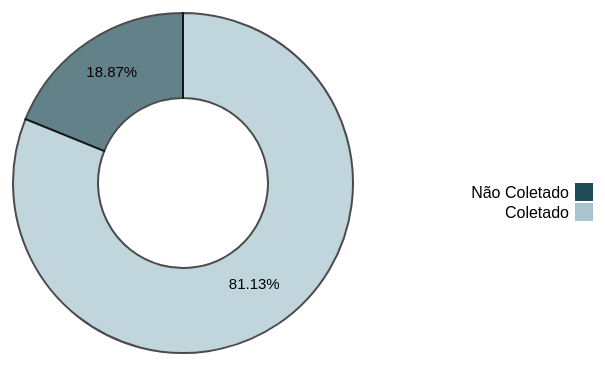
D3 v5 page, settled after 480 driven frames (8 s of simulated time); the page loaded 1 data file(s).


// ── assets/chart9.js
/*d3.csv("data/coletados.csv").then(data => {
    const width = 500,
        height = 500,
        margin = 40;

    const radius = Math.min(width, height) / 2 - margin;

    const svg = d3.select("#chart9 svg")
        .append("g")
        .attr("transform", `translate(${width / 2},${height / 2})`);

    const color = d3.scaleOrdinal()
        .domain(data)
        .range(d3.schemeCategory10);

    const pie = d3.pie()
        .value(d => d.value);

    const data_ready = pie(d3.entries(data[0]));
    console.log(data_ready)
    const arc = d3.arc()
        .innerRadius(0)
        .outerRadius(radius);

    const tooltip = d3.select("#tooltip");

    svg.selectAll('path')
        .data(data_ready)
        .enter()
        .append('path')
        .attr('d', arc)
        .attr('fill', d => color(d.data.key))
        .attr("stroke", "black")
        .style("stroke-width", "2px")
        .style("opacity", 0.7)
        .on("mouseover", function(event, d) {
            console.log(data_ready[d].data.value) 
            console.log(data_ready[d].data.value) 

            tooltip.transition()
                .duration(200)
                .style("opacity", .9);
            tooltip.html(`Categoria: ${data_ready[d].data.key}<br>Valor: ${data_ready[d].data.value}`)
                .style("left", (d3.event.pageX) + "px")
                .style("top", (d3.event.pageY - 28) + "px");
        })
        .on("mouseout", function() {
            tooltip.transition()
                .duration(500)
                .style("opacity", 0);
        });

    const legend = svg.selectAll(".legend")
        .data(data_ready)
        .enter()
        .append("g")
        .attr("class", "legend")
        .attr("transform", (d, i) => `translate(90,${i * 20 - 100})`);

    legend.append("rect")
        .attr("x", width / 2 - 18)
        .attr("width", 18)
        .attr("height", 18)
        .style("fill", d => color(d.data.key));

    legend.append("text")
        .attr("x", width / 2 - 24)
        .attr("y", 9)
        .attr("dy", ".35em")
        .style("text-anchor", "end")
        .text(d => d.data.key);
});
*/
/*
d3.csv("data/coletados.csv").then(data => {
    const width = 500,
        height = 500,
        margin = 40;

    const radius = Math.min(width, height) / 2 - margin;

    const svg = d3.select("#chart9 svg")
        .append("g")
        .attr("transform", `translate(${width / 2},${height / 2})`);

    const color = d3.scaleOrdinal()
        .domain(data)
        .range(["#204d57", "#5a8b99"]);

    const pie = d3.pie()
        .value(d => d.value);

    const data_ready = pie(d3.entries(data[0]));
    console.log(data_ready);

    const arc = d3.arc()
        .innerRadius(0)
        .outerRadius(radius);

    const tooltip = d3.select("#tooltip");

    svg.selectAll('path')
        .data(data_ready)
        .enter()
        .append('path')
        .attr('d', arc)
        .attr('fill', d => color(d.data.key))
        .attr("stroke", "black")
        .style("stroke-width", "2px")
        .style("opacity", 0.7)
        .on("mouseover", function(event, d) {
            console.log(d.data.value);

            tooltip.transition()
                .duration(200)
                .style("opacity", .9);
            tooltip.html(`Categoria: ${data_ready[d].data.key}<br>Valor: ${data_ready[d].data.value}`)
                .style("left", (d3.event.pageX) + "px")
                .style("top", (d3.event.pageY - 28) + "px");
        })
        .on("mouseout", function() {
            tooltip.transition()
                .duration(500)
                .style("opacity", 0);
        });

    const legend = svg.selectAll(".legend")
        .data(data_ready)
        .enter()
        .append("g")
        .attr("class", "legend")
        .attr("transform", (d, i) => `translate(90,${i * 20 - 100})`);

    legend.append("rect")
        .attr("x", width / 2 - 18)
        .attr("width", 18)
        .attr("height", 18)
        .style("fill", d => color(d.data.key));

    legend.append("text")
        .attr("x", width / 2 - 24)
        .attr("y", 9)
        .attr("dy", ".35em")
        .style("text-anchor", "end")
        .text(d => d.data.key);
});
*/

/*
d3.csv("data/coletados.csv").then(data => {
    const width = 500,
        height = 500,
        margin = 40;

    const radius = Math.min(width, height) / 2 - margin;

    const svg = d3.select("#chart9 svg")
        .append("g")
        .attr("transform", `translate(${width / 2},${height / 2})`);

    const color = d3.scaleOrdinal()
        .domain(data)
        .range(d3.schemeCategory10);

    const pie = d3.pie()
        .value(d => d.value);

    const data_ready = pie(d3.entries(data[0]));

    const arc = d3.arc()
        .innerRadius(0)
        .outerRadius(radius);

    const tooltip = d3.select("#tooltip");

    svg.selectAll('path')
        .data(data_ready)
        .enter()
        .append('path')
        .attr('d', arc)
        .attr('fill', d => color(d.data.key))
        .attr("stroke", "black")
        .style("stroke-width", "2px")
        .style("opacity", 0.7)
        .on("mouseover", function(event, d) {
            tooltip.transition()
                .duration(200)
                .style("opacity", .9);
            tooltip.html(`Categoria: ${data_ready[d].data.key}<br>Valor: ${data_ready[d].data.value}`)
                .style("left", (d3.event.pageX) + "px")
                .style("top", (d3.event.pageY - 28) + "px");
        })
        .on("mouseout", function() {
            tooltip.transition()
                .duration(500)
                .style("opacity", 0);
        });

    svg.selectAll('text')
        .data(data_ready)
        .enter()
        .append('text')
        .text(d => d.data.value)
        .attr("transform", d => `translate(${arc.centroid(d)})`)
        .style("text-anchor", "middle")
        .style("font-size", 15);

    const legend = svg.selectAll(".legend")
        .data(data_ready)
        .enter()
        .append("g")
        .attr("class", "legend")
        .attr("transform", (d, i) => `translate(-50,${i * 20 - 100})`);

    legend.append("rect")
        .attr("x", width / 2 - 18)
        .attr("width", 18)
        .attr("height", 18)
        .style("fill", d => color(d.data.key));

    legend.append("text")
        .attr("x", width / 2 - 24)
        .attr("y", 9)
        .attr("dy", ".35em")
        .style("text-anchor", "end")
        .text(d => d.data.key);
});
*/

/*
d3.csv("data/coletados.csv").then(data => {
    const width = 500,
        height = 500,
        margin = 40;

    const radius = Math.min(width, height) / 2 - margin;

    const svg = d3.select("#chart9 svg")
        .append("g")
        .attr("transform", `translate(${width / 2},${height / 2})`);

    const color = d3.scaleOrdinal()
        .domain(data)
        .range(["#204d57", "#5a8b99"]);

    const pie = d3.pie()
        .value(d => d.value);

    const data_ready = pie(d3.entries(data[0]));

    const arc = d3.arc()
        .innerRadius(0)
        .outerRadius(radius);

    const tooltip = d3.select("#tooltip");

    svg.selectAll('path')
        .data(data_ready)
        .enter()
        .append('path')
        .attr('d', arc)
        .attr('fill', d => color(d.data.key))
        .attr("stroke", "black")
        .style("stroke-width", "2px")
        .style("opacity", 0.7)
        .on("mouseover", function(event, d) {
            tooltip.transition()
                .duration(200)
                .style("opacity", .9);
            tooltip.html(`Categoria: ${data_ready[d].data.key}<br>Valor: ${data_ready[d].data.value}`)
                .style("left", (d3.event.pageX) + "px")
                .style("top", (d3.event.pageY - 28) + "px");
        })
        .on("mouseout", function() {
            tooltip.transition()
                .duration(500)
                .style("opacity", 0);
        });

    svg.selectAll('text')
        .data(data_ready)
        .enter()
        .append('text')
        .text(d => d.data.value)
        .attr("transform", d => `translate(${arc.centroid(d)})`)
        .style("text-anchor", "middle")
        .style("font-size", 15)
        .style("fill", "black"); // Altera a cor do texto para preto

    const legend = svg.selectAll(".legend")
        .data(data_ready)
        .enter()
        .append("g")
        .attr("class", "legend")
        .attr("transform", (d, i) => `translate(90,${i * 20 - 100})`);

    legend.append("rect")
        .attr("x", width / 2 - 18)
        .attr("width", 18)
        .attr("height", 18)
        .style("fill", d => color(d.data.key));

    legend.append("text")
        .attr("x", width / 2 - 24)
        .attr("y", 9)
        .attr("dy", ".35em")
        .style("text-anchor", "end")
        .text(d => d.data.key);
});
*/

/*
d3.csv("data/coletados.csv").then(data => {
    const width = 500,
        height = 500,
        margin = 40;
        margin = 40;
        

    const radius = Math.min(width, height) / 2 - margin;

    const svg = d3.select("#chart9 svg")
        .append("g")
        .attr("transform", `translate(${width / 2},${height / 2})`);

    const color = d3.scaleOrdinal()
        .domain(data)
        .range(["#204d57", "#a8c4ce"]);

    const pie = d3.pie()
        .value(d => d.value);

    const data_ready = pie(d3.entries(data[0]));

    const arc = d3.arc()
        .innerRadius(radius * 0.5)  // Tamanho do furo no meio (gráfico de donut)
        .outerRadius(radius);

    const tooltip = d3.select("#tooltip");

    svg.selectAll('path')
        .data(data_ready)
        .enter()
        .append('path')
        .attr('d', arc)
        .attr('fill', d => color(d.data.key))
        .attr("stroke", "black")
        .style("stroke-width", "2px")
        .style("opacity", 0.7)
        .on("mouseover", function(event, d) {
            tooltip.transition()
                .duration(200)
                .style("opacity", .9);
            tooltip.html(`Categoria: ${data_ready[d].data.key}<br>Valor: ${data_ready[d].data.value}`)
                .style("left", (d3.event.pageX) + "px")
                .style("top", (d3.event.pageY - 28) + "px");
        })
        .on("mouseout", function() {
            tooltip.transition()
                .duration(500)
                .style("opacity", 0);
        });

    // Adicionar porcentagens dentro de cada fatia
    const total = d3.sum(data_ready, d => d.value);
    svg.selectAll('text')
        .data(data_ready)
        .enter()
        .append('text')
        .text(d => `${(d.data.value / total * 100).toFixed(2)}%`)
        .attr("transform", d => `translate(${arc.centroid(d)})`)
        .style("text-anchor", "middle")
        .style("font-size", 15)
        .style("fill", "black");

    const legend = svg.selectAll(".legend")
        .data(data_ready)
        .enter()
        .append("g")
        .attr("class", "legend")
        .attr("transform", (d, i) => `translate(90,${i * 20 - 100})`);

    legend.append("rect")
        .attr("x", width / 2 - 18)
        .attr("width", 18)
        .attr("height", 18)
        .style("fill", d => color(d.data.key));

    legend.append("text")
        .attr("x", width / 2 - 24)
        .attr("y", 9)
        .attr("dy", ".35em")
        .style("text-anchor", "end")
        .text(d => d.data.key);
});
*/

d3.csv("data/coletados.csv").then(data => {
    
    const width = 600,
        height = 500,
        margin = 80;
       
       

    const radius = Math.min(width, height) / 2 - margin;

    const svg = d3.select("#chart9 svg")
        .append("g")
        .attr("transform", `translate(${width / 2},${height / 2})`);

    const color = d3.scaleOrdinal()
        .domain(["NaoColetados", "Coletados"]) // Assegure-se de que as categorias correspondem
        .range(["#204d57", "#a8c4ce"]);

    const pie = d3.pie()
        .value(d => d.value);

    const data_ready = pie(d3.entries(data[0]));
    data_ready[0].data.key = "Não Coletado"
    data_ready[1].data.key = "Coletado"
    const arc = d3.arc()
        .innerRadius(radius * 0.5)  // Tamanho do furo no meio (gráfico de donut)
        .outerRadius(radius);

    const tooltip = d3.select("#tooltip");

    svg.selectAll('path')
        .data(data_ready)
        .enter()
        .append('path')
        .attr('d', arc)
        .attr('fill', d => color(d.data.key))
        .attr("stroke", "black")
        .style("stroke-width", "2px")
        .style("opacity", 0.7)
        .on("mouseover", function(event, d) {
            tooltip.transition()
                .duration(200)
                .style("opacity", .9);
            tooltip.html(`Categoria: ${data_ready[d].data.key}<br>Valor absoluto: ${data_ready[d].data.value}`)
                .style("left", (d3.event.pageX) + "px")
                .style("top", (d3.event.pageY - 28) + "px");
        })
        .on("mouseout", function() {
            tooltip.transition()
                .duration(500)
                .style("opacity", 0);
        });

    // Adicionar porcentagens dentro de cada fatia
    const total = d3.sum(data_ready, d => d.value);
    svg.selectAll('text')
        .data(data_ready)
        .enter()
        .append('text')
        .text(d => `${(d.data.value / total * 100).toFixed(2)}%`)
        .attr("transform", d => `translate(${arc.centroid(d)})`)
        .style("text-anchor", "middle")
        .style("font-size", 15)
        .style("fill", "black");

    const legend = svg.selectAll(".legend")
        .data(data_ready)
        .enter()
        .append("g")
        .attr("class", "legend")
        .attr("transform", (d, i) => `translate(110,${i * 20})`); // Ajuste da posição da legenda

    legend.append("rect")
        .attr("x", width / 2 - 18)
        .attr("width", 18)
        .attr("height", 18)
        .style("fill", d => color(d.data.key));

    legend.append("text")
        .attr("x", width / 2 - 24)
        .attr("y", 9)
        .attr("dy", ".35em")
        .style("text-anchor", "end")
        .text(d => d.data.key);
});


### data: data/coletados.csv
NaoColetados, Coletados
20, 86